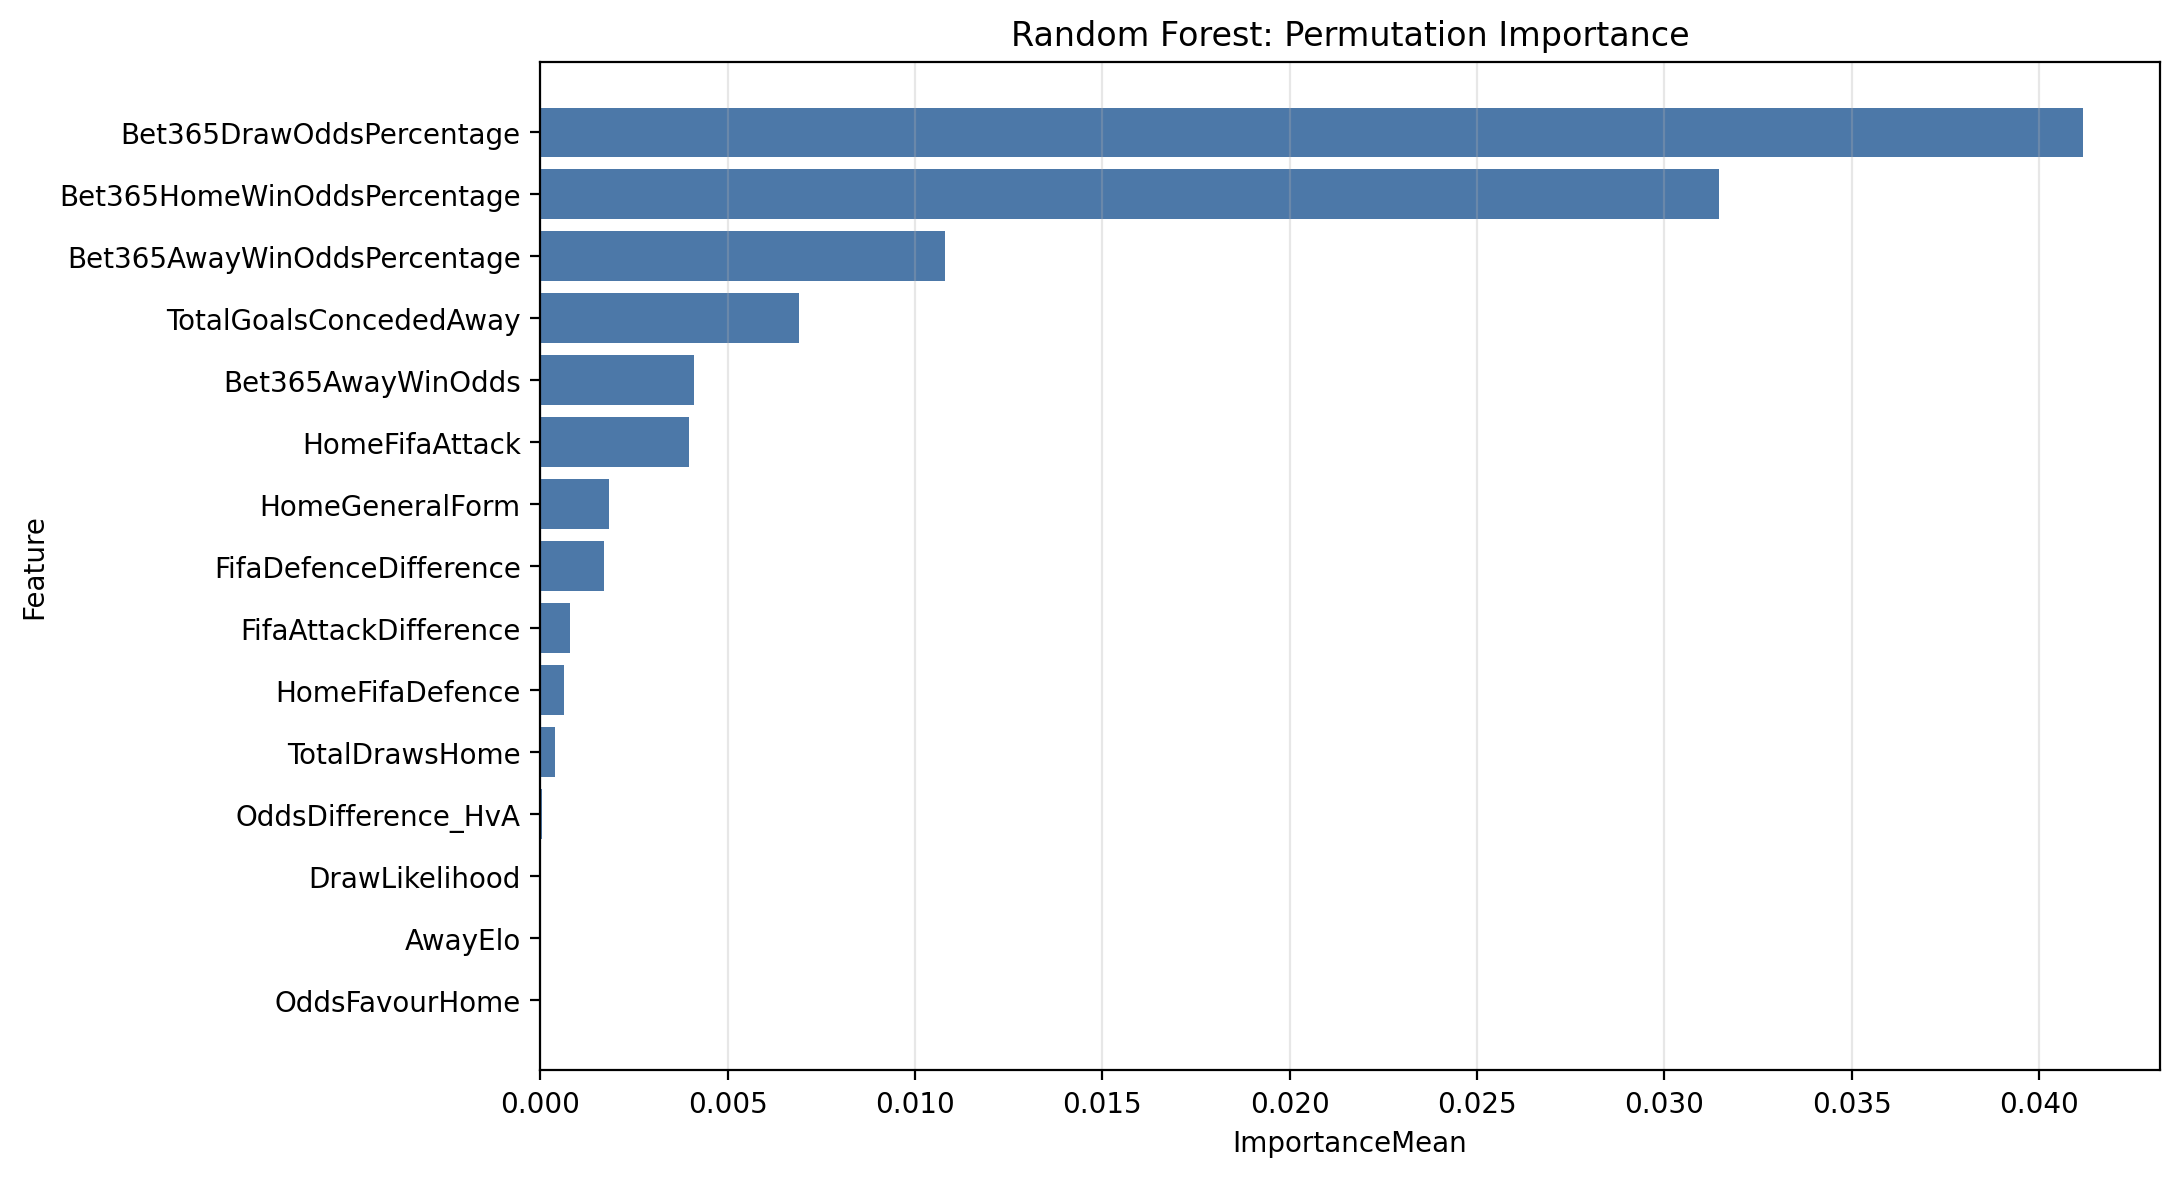

Data behind this chart, as committed beside it:
Feature, ImportanceMean, ImportanceStd
Bet365DrawOddsPercentage, 0.04116, 0.01409
Bet365HomeWinOddsPercentage, 0.03145, 0.01204
Bet365AwayWinOddsPercentage, 0.0108, 0.008347
TotalGoalsConcededAway, 0.006904, 0.004377
Bet365AwayWinOdds, 0.004097, 0.004876
HomeFifaAttack, 0.00396, 0.004419
HomeGeneralForm, 0.001847, 0.0009191
FifaDefenceDifference, 0.001711, 0.003247
FifaAttackDifference, 0.0007895, 0.001632
HomeFifaDefence, 0.0006484, 0.003006
TotalDrawsHome, 0.0004008, 0.001585
OddsDifference_HvA, 3.5637328595775065e-05, 0.006205
DrawLikelihood, 9.585342992574075e-06, 4.8234749892828395e-05
AwayElo, 8.578356780908347e-06, 0.003522
OddsFavourHome, 0.0, 0.0
WinStreakHome, 0.0, 0.0
Bet365DrawOdds, -6.787924494892073e-05, 0.000421
TotalWinsAway, -7.529479238495007e-05, 0.004086
EloTierAway, -0.0003231, 0.0008105
TotalLossesHome, -0.000444, 0.002402
WinStreakAway, -0.001934, 0.001997
Bet365HomeWinOdds, -0.002034, 0.001744
EloDifference, -0.002237, 0.009939
HomeElo, -0.003672, 0.004113
HistoricalEncountersAway, -0.003776, 0.002381
